Run: headless pygame with SDL's dummy video driver; simulated clock (each Clock.tick advances the game by its frame time, no real sleeping); random seed 0; keys injected as events and as key.get_pressed() state; mouse plan: one left click at the window centre at the start of phase 2, then a move to the lower-right quarter at the start of phase 3.
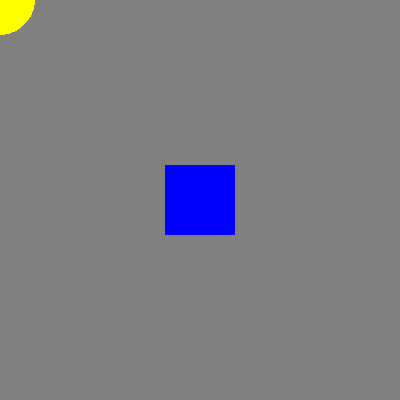
Frame 1 of 4 · flips 1–60 · no input
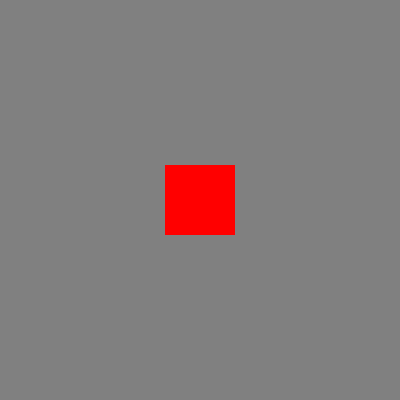
Frame 2 of 4 · flips 61–180 · clicked the window centre · tapped SPACE, RETURN · held RIGHT (→), D
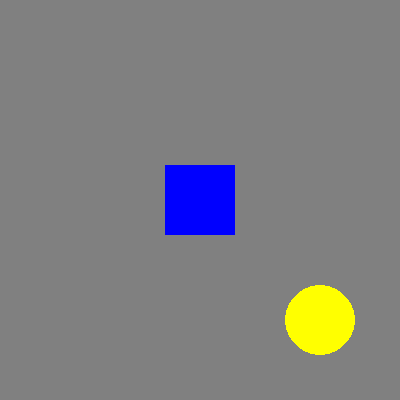
Frame 3 of 4 · flips 181–300 · moved the mouse to the lower-right quarter · held DOWN (↓), S
Frame 4 of 4 · flips 301–420 · held LEFT (←), A, UP (↑), W · screen unchanged from frame 3, image omitted

The pygame program that drew these frames:

import pygame
import os
import sys

os.environ['SDL_VIDEO_CENTERED'] = '1'

WIDTH_WIN, HEIGHT_WIN = 400, 400
collide = False

rect_size = w, h = 70, 70
rect_pos = ((WIDTH_WIN - w) // 2, (HEIGHT_WIN - h) // 2)

circle_radius = 35
circle_pos = (0, 0)

RED = (255, 0, 0)
BLUE = (0, 0, 255)
YELLOW = (255, 255, 0)
BG = (128, 128, 128)


pygame.init()
pygame.display.set_caption('DRAW and COLLIDE')
screen = pygame.display.set_mode((WIDTH_WIN, HEIGHT_WIN))
font = pygame.font.SysFont('Arial', 16, True, False)


run = True
while run:
    for e in pygame.event.get():
        if e.type == pygame.QUIT or \
            e.type == pygame.KEYDOWN and e.key == pygame.K_ESCAPE:
            run = False
        elif e.type == pygame.MOUSEMOTION:
            circle_pos = e.pos

    screen.fill(BG)

    rect1 = pygame.draw.circle(screen, YELLOW, circle_pos, circle_radius)
    rect2 = pygame.draw.rect(screen, RED if collide else BLUE, (rect_pos, rect_size))

    if rect1.colliderect(rect2):
        collide = True
    else:
        collide = False


    pygame.display.update()
